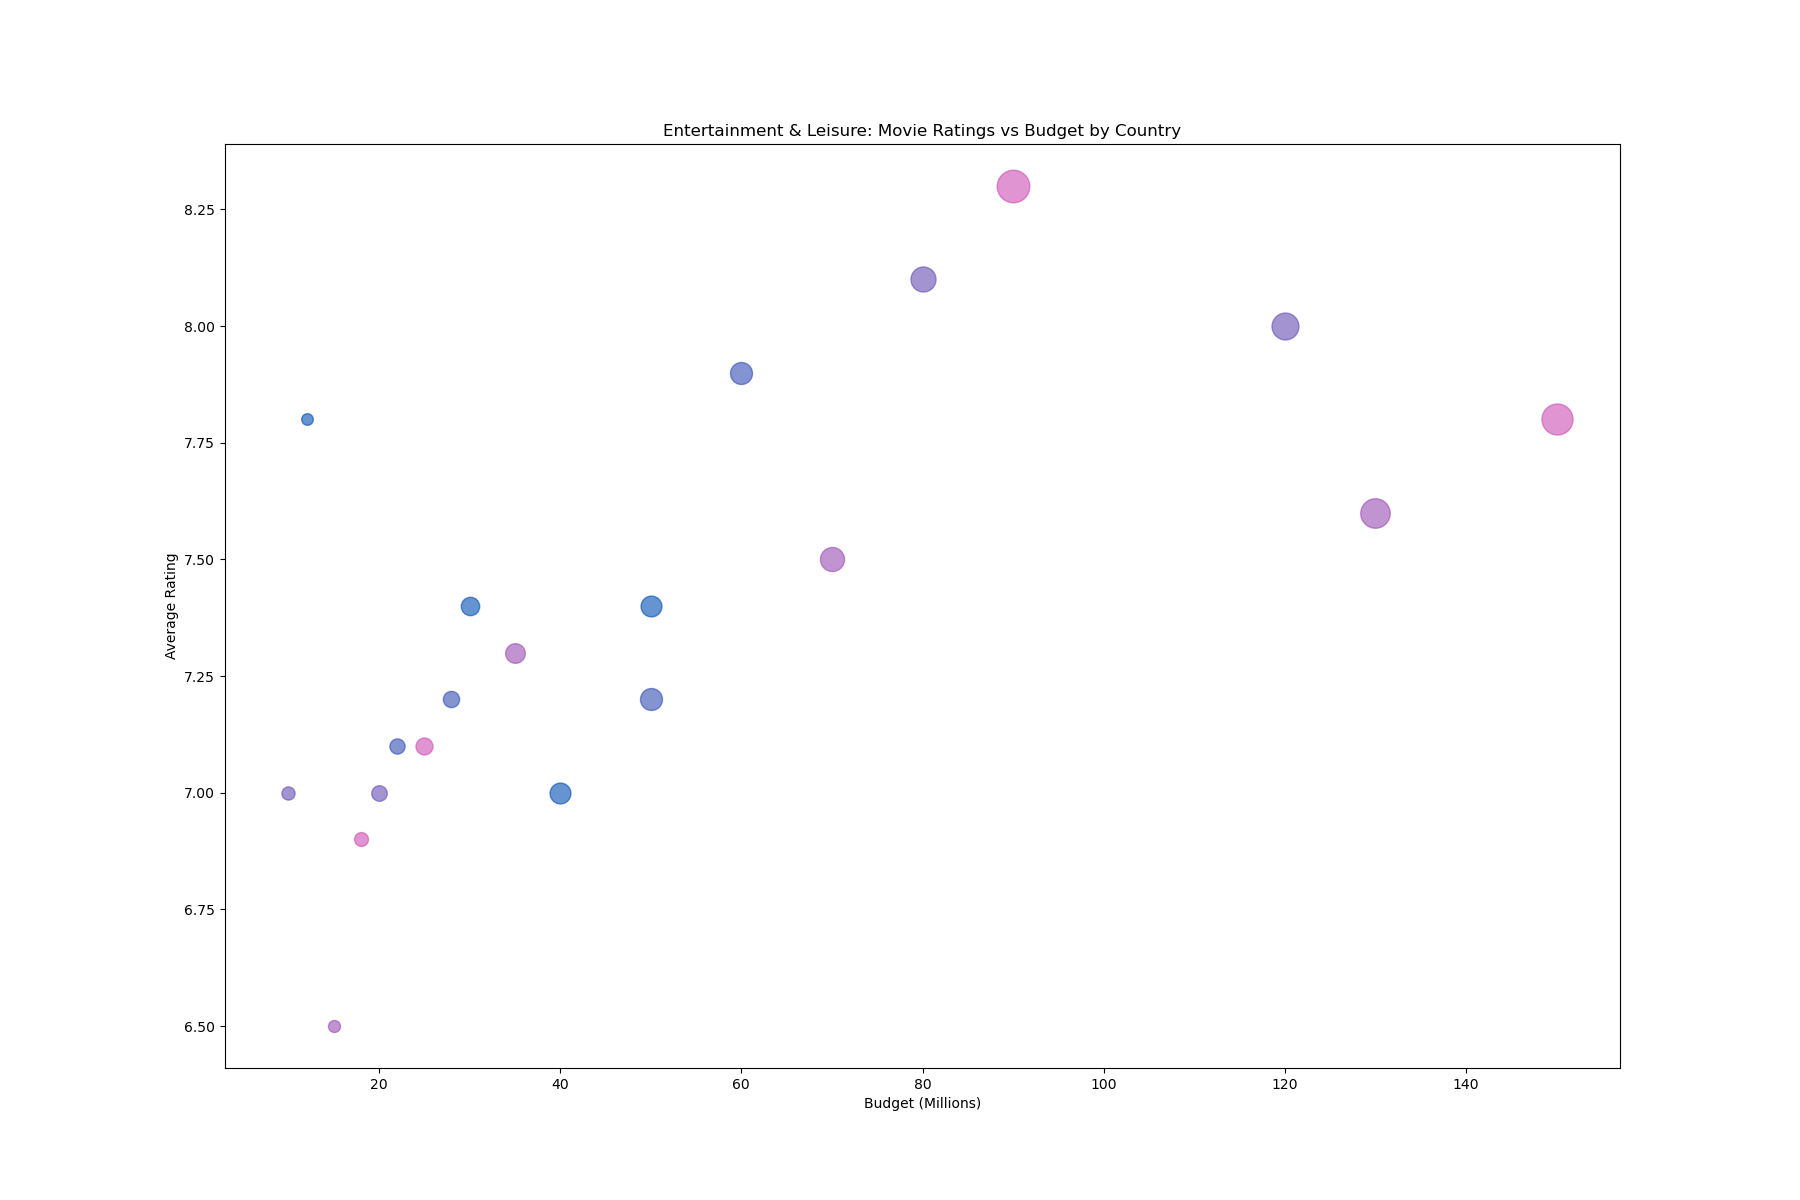

Source data for this figure (header and first rows):
Country, Number of Movies, Average Rating, Budget (Millions), Box Office (Millions), Year of Release
United States, 120, 7.8, 150, 1000, 2023
Canada, 45, 7.5, 70, 600, 2022
United Kingdom, 70, 8.0, 120, 750, 2021
France, 55, 7.2, 50, 500, 2020
Germany, 40, 7.0, 40, 450, 2019
India, 150, 8.3, 90, 1100, 2023
China, 110, 7.6, 130, 900, 2022
Japan, 65, 8.1, 80, 650, 2021
South Korea, 50, 7.9, 60, 500, 2020
Australia, 30, 7.4, 30, 350, 2019
Mexico, 35, 7.1, 25, 300, 2023
Brazil, 45, 7.3, 35, 400, 2022
Italy, 25, 7.0, 20, 250, 2021
Spain, 30, 7.2, 28, 275, 2020
Russia, 40, 7.4, 50, 450, 2019
Argentina, 20, 6.9, 18, 200, 2023
Saudi Arabia, 10, 6.5, 15, 150, 2022
South Africa, 15, 7.0, 10, 180, 2021
Turkey, 25, 7.1, 22, 240, 2020
New Zealand, 10, 7.8, 12, 140, 2019
